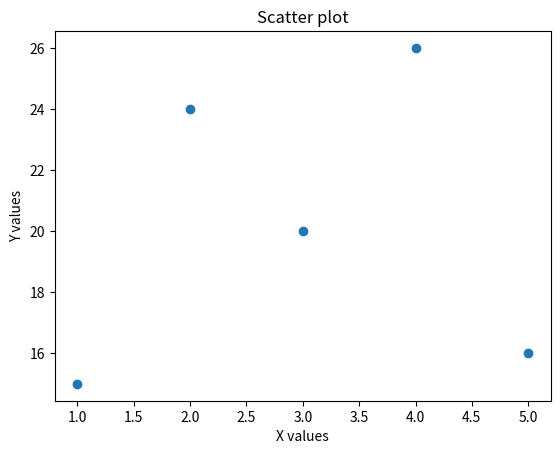

Source code (Python):
import matplotlib.pyplot as plt 

x=[1,2,3,4,5]
y =[15,24,20,26,16]

plt.scatter(x,y)
plt.title("Scatter plot")
plt.xlabel("X values")
plt.ylabel("Y values")
plt.show()
